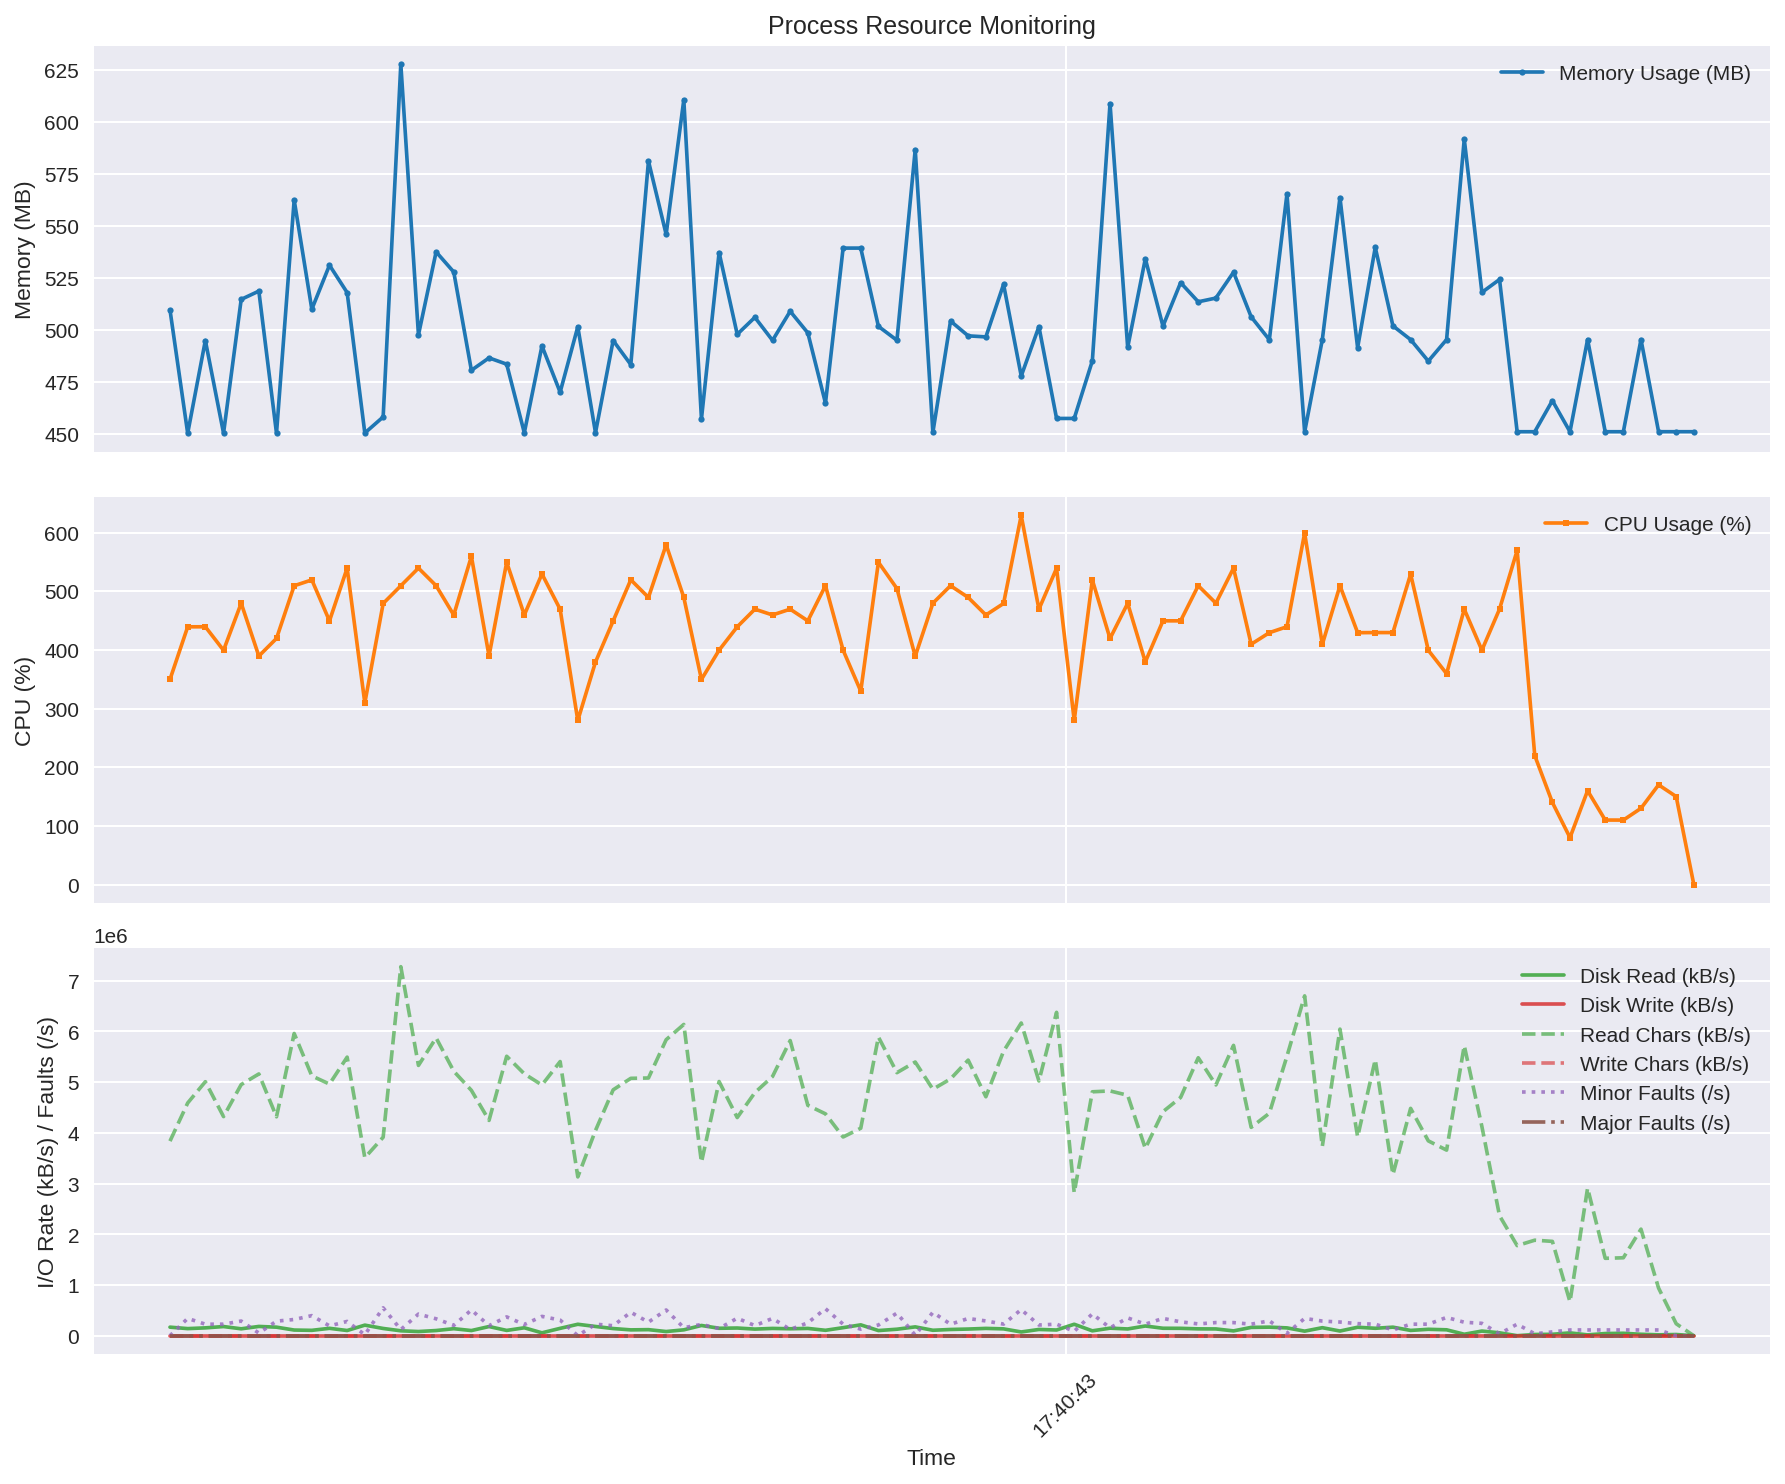

Source data for this figure (header and first rows):
time, rss_mb, cpu_percent, read_kbs, write_kbs, read_chars_kbs, write_chars_kbs, minor_faults_s, major_faults_s
2025-08-13 17:40:37.897852, 509.5, 349.6, 169240, 0.0, 3836328, 0.0, 50.0, 0.0
2025-08-13 17:40:37.998748, 450.2, 439.3, 140535, 0.0, 4588212, 0.0, 342190, 0.0
2025-08-13 17:40:38.099330, 494.8, 439.4, 155335, 0.0, 5007783, 0.0, 227390, 0.0
2025-08-13 17:40:38.202972, 450.2, 399.3, 181155, 0.0, 4319324, 0.0, 227860, 0.0
2025-08-13 17:40:38.303512, 514.5, 479.5, 136725, 0.0, 4950885, 0.0, 289430, 0.0
2025-08-13 17:40:38.404050, 518.5, 389.5, 183415, 0.0, 5160549, 0.0, 52410, 0.0
2025-08-13 17:40:38.504645, 450.2, 419.5, 169025, 0.0, 4315983, 0.0, 287850, 0.0
2025-08-13 17:40:38.605282, 562.3, 509.3, 112205, 0.0, 5958330, 0.0, 320260, 0.0
2025-08-13 17:40:38.705885, 509.8, 519.3, 106460, 0.0, 5122010, 0.0, 396420, 0.0
2025-08-13 17:40:38.806437, 531, 449.4, 146350, 0.0, 4960742, 0.0, 194000, 0.0
2025-08-13 17:40:38.907037, 517.8, 539.4, 102990, 0.0, 5491944, 0.0, 282400, 0.0
2025-08-13 17:40:39.007758, 450.3, 309.5, 209020, 0.0, 3509261, 0.0, 19490, 0.0
2025-08-13 17:40:39.112226, 458, 479.1, 143475, 0.0, 3912752, 0.0, 550170, 0.0
2025-08-13 17:40:39.212819, 627.6, 509.3, 97290, 0.0, 7275128, 0.0, 121370, 0.0
2025-08-13 17:40:39.313299, 497.5, 539.4, 82840, 0.0, 5328888, 0.0, 426900, 0.0
2025-08-13 17:40:39.413883, 537.4, 509.4, 102640, 0.0, 5871232, 0.0, 333900, 0.0
2025-08-13 17:40:39.514397, 527.7, 459.4, 138780, 0.0, 5214064, 0.0, 204070, 0.0
2025-08-13 17:40:39.614860, 480.4, 559.4, 102265, 0.0, 4836683, 0.0, 508630, 0.0
2025-08-13 17:40:39.715342, 486.4, 389.6, 181255, 0.0, 4244901, 0.0, 198240, 0.0
2025-08-13 17:40:39.815856, 483.4, 549.4, 104870, 0.0, 5509254, 0.0, 371320, 0.0
2025-08-13 17:40:39.916339, 450.4, 459.5, 156695, 0.0, 5162817, 0.0, 220880, 0.0
2025-08-13 17:40:40.016844, 492.2, 529.4, 57605, 0.0, 4942432, 0.0, 381900, 0.0
2025-08-13 17:40:40.120425, 469.9, 469.2, 145645, 0.0, 5404617, 0.0, 308570, 0.0
2025-08-13 17:40:40.221022, 501.4, 279.7, 225970, 0.0, 3130978, 0.0, 0.0, 0.0
2025-08-13 17:40:40.321817, 450.4, 379.3, 182660, 0.0, 4045949, 0.0, 227820, 0.0
2025-08-13 17:40:40.422433, 494.8, 449.3, 141775, 0.0, 4847188, 0.0, 197630, 0.0
2025-08-13 17:40:40.522899, 483.2, 519.5, 115680, 0.0, 5073810, 0.0, 462630, 0.0
2025-08-13 17:40:40.623558, 581, 489.4, 120025, 0.0, 5080459, 0.0, 267940, 0.0
2025-08-13 17:40:40.724331, 545.8, 579.1, 82835, 0.0, 5835204, 0.0, 507970, 0.0
2025-08-13 17:40:40.824916, 610.5, 489.3, 116300, 0.0, 6136545, 0.0, 158670, 0.0
2025-08-13 17:40:40.925401, 457.1, 349.6, 202440, 0.0, 3418693, 0.0, 222520, 0.0
2025-08-13 17:40:41.025918, 537.1, 399.5, 147190, 0.0, 5011063, 0.0, 143020, 0.0
2025-08-13 17:40:41.129213, 497.8, 439.3, 152255, 0.0, 4301001, 0.0, 345860, 0.0
2025-08-13 17:40:41.229753, 505.9, 469.4, 130915, 0.0, 4792080, 0.0, 199950, 0.0
2025-08-13 17:40:41.330319, 494.8, 459.5, 144260, 0.0, 5110186, 0.0, 341730, 0.0
2025-08-13 17:40:41.430857, 508.8, 469.4, 137415, 0.0, 5818859, 0.0, 123330, 0.0
2025-08-13 17:40:41.531408, 498.4, 449.5, 144205, 0.0, 4541881, 0.0, 254870, 0.0
2025-08-13 17:40:41.631899, 464.7, 509.5, 107265, 0.0, 4373784, 0.0, 533240, 0.0
2025-08-13 17:40:41.732405, 539.2, 399.5, 159250, 0.0, 3917740, 0.0, 227820, 0.0
2025-08-13 17:40:41.832898, 539.2, 329.6, 214620, 0.0, 4090372, 0.0, 130370, 0.0
2025-08-13 17:40:41.933448, 501.6, 549.4, 102015, 0.0, 5888572, 0.0, 211440, 0.0
2025-08-13 17:40:42.039014, 494.9, 504.5, 128595, 0.0, 5185846, 0.0, 446440, 0.0
2025-08-13 17:40:42.143237, 586.6, 389.2, 174680, 0.0, 5395360, 0.0, 9260, 0.0
2025-08-13 17:40:42.243714, 450.6, 479.5, 107915, 0.0, 4859009, 0.0, 462390, 0.0
2025-08-13 17:40:42.344249, 504.1, 509.4, 123470, 0.0, 5061892, 0.0, 226730, 0.0
2025-08-13 17:40:42.444789, 497, 489.4, 131895, 0.0, 5433256, 0.0, 340300, 0.0
2025-08-13 17:40:42.545620, 496.5, 459.4, 144790, 0.0, 4711032, 0.0, 291640, 0.0
2025-08-13 17:40:42.646390, 521.8, 479.1, 135395, 0.0, 5607883, 0.0, 229630, 0.0
2025-08-13 17:40:42.747015, 477.7, 629.2, 74560, 0.0, 6164338, 0.0, 515940, 0.0
2025-08-13 17:40:42.847794, 501.4, 469.3, 123755, 0.0, 5021332, 0.0, 211740, 0.0
2025-08-13 17:40:42.948382, 457.3, 539.1, 113180, 0.0, 6374986, 0.0, 227920, 0.0
2025-08-13 17:40:43.048869, 457.3, 279.7, 226500, 0.0, 2817990, 0.0, 87520, 0.0
2025-08-13 17:40:43.152137, 485, 519.1, 96685, 0.0, 4808605, 0.0, 431380, 0.0
2025-08-13 17:40:43.252902, 608.7, 419.4, 149175, 0.0, 4825601, 0.0, 154760, 0.0
2025-08-13 17:40:43.353466, 491.4, 479.3, 133870, 0.0, 4740321, 0.0, 351590, 0.0
2025-08-13 17:40:43.453950, 534.1, 379.5, 191895, 0.0, 3692230, 0.0, 227820, 0.0
2025-08-13 17:40:43.554421, 501.7, 449.5, 147540, 0.0, 4415908, 0.0, 341730, 0.0
2025-08-13 17:40:43.654959, 522.6, 449.5, 146050, 0.0, 4696970, 0.0, 273750, 0.0
2025-08-13 17:40:43.755471, 513.4, 509.4, 135665, 0.0, 5479697, 0.0, 233240, 0.0
2025-08-13 17:40:43.855981, 515.2, 479.5, 134035, 0.0, 4943714, 0.0, 259430, 0.0
... 27 more rows
